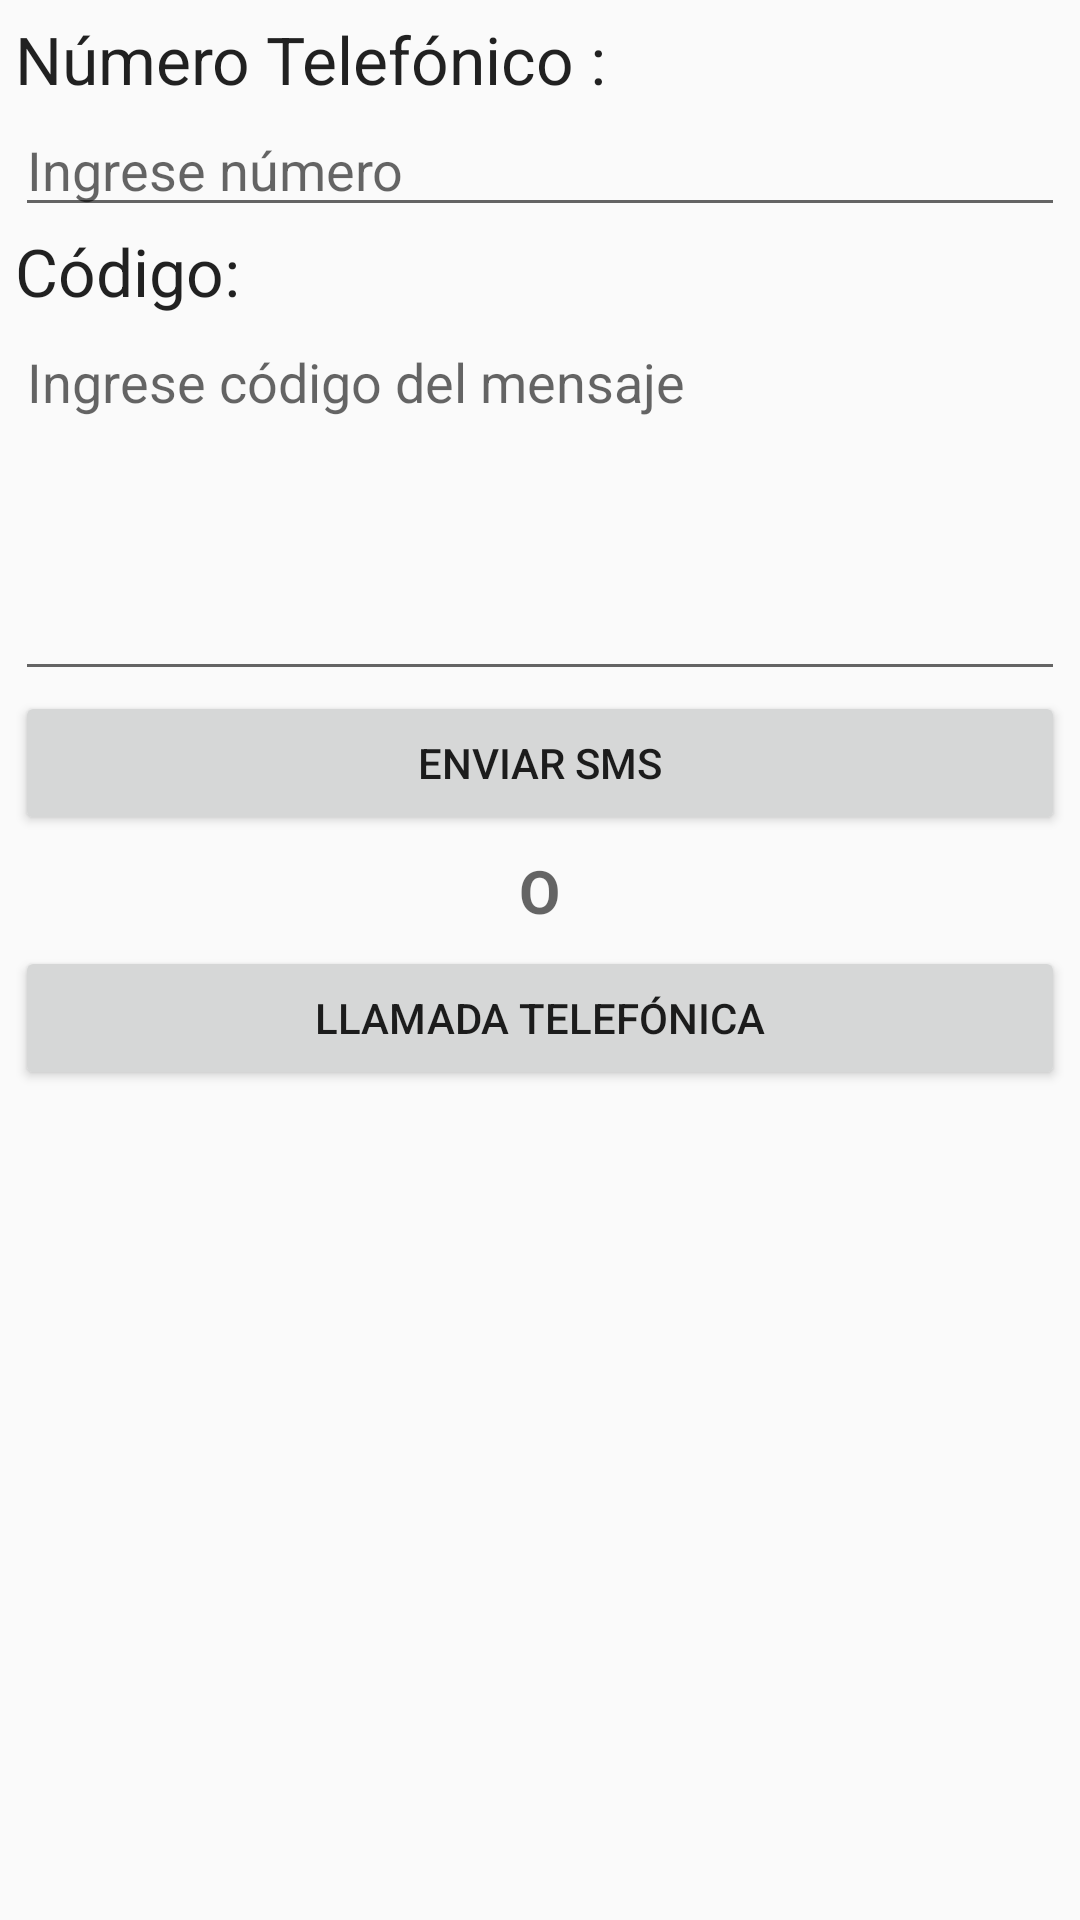

The Android layout XML behind this screen, and the referenced resources:
<!-- AndroidManifest.xml: application theme AppTheme -->
<!-- res/layout/fragment_sms.xml -->
<FrameLayout xmlns:android="http://schemas.android.com/apk/res/android"
    xmlns:tools="http://schemas.android.com/tools"
    android:layout_width="match_parent"
    android:layout_height="match_parent"
    tools:context="pe.edu.ulima.petapp.ui.navigator.Item.SMSFragment">

    <LinearLayout
        android:id="@+id/linearLayout1"
        android:layout_width="fill_parent"
        android:layout_height="fill_parent"
        android:orientation="vertical"
        android:padding="5dp" >


        <TextView
            android:layout_width="wrap_content"
            android:layout_height="wrap_content"
            android:text="Número Telefónico : "
            android:textAppearance="?android:attr/textAppearanceLarge" />

        <EditText
            android:id="@+id/mobileNumber"
            android:layout_width="fill_parent"
            android:layout_height="wrap_content"
            android:hint="Ingrese número"
            android:phoneNumber="true" >
        </EditText>

        <TextView
            android:layout_width="wrap_content"
            android:layout_height="wrap_content"
            android:text="Código: "
            android:textAppearance="?android:attr/textAppearanceLarge" />

        <EditText
            android:id="@+id/smsBody"
            android:layout_width="fill_parent"
            android:layout_height="wrap_content"
            android:gravity="top"
            android:hint="Ingrese código del mensaje"
            android:inputType="textMultiLine"
            android:lines="5" />

        <LinearLayout
            android:layout_width="fill_parent"
            android:layout_height="wrap_content"
            android:weightSum="10" >

            <Button
                android:id="@+id/send"
                android:layout_width="fill_parent"
                android:layout_height="wrap_content"
                android:layout_weight="5"
                android:text="Enviar SMS" />
        </LinearLayout>
        <TextView
            android:layout_width="wrap_content"
            android:layout_height="wrap_content"
            android:gravity="top"
            android:layout_gravity="center"
            android:textSize="20sp"
            android:textStyle="bold"
            android:layout_margin="5dp"
            android:hint=" O " />

        <LinearLayout
            android:layout_width="fill_parent"
            android:layout_height="wrap_content"
            android:weightSum="10" >

            <Button
                android:id="@+id/btn_call"
                android:layout_width="fill_parent"
                android:layout_height="wrap_content"
                android:layout_weight="5"
                android:text="Llamada telefónica" />
        </LinearLayout>

    </LinearLayout>

</FrameLayout>
<!-- resources referenced by this layout -->
<resources>
  <style name="AppTheme" parent="Theme.AppCompat.Light.DarkActionBar">
          
          <item name="colorPrimary">@color/colorPrimary</item>
          <item name="colorPrimaryDark">@color/colorPrimaryDark</item>
          <item name="colorAccent">@color/colorAccent</item>
      </style>
  <color name="colorPrimary">#3F51B5</color>
  <color name="colorPrimaryDark">#303F9F</color>
  <color name="colorAccent">#FF4081</color>
</resources>
